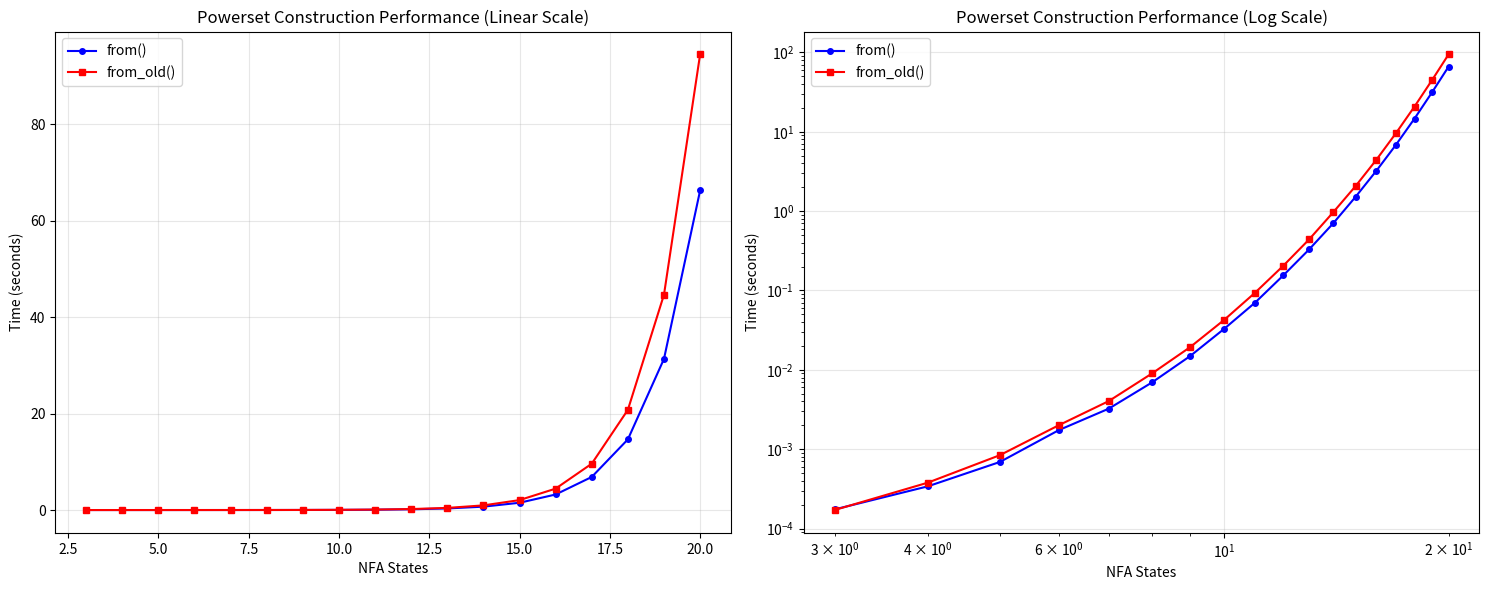

This figure's Python source:
import re
import matplotlib.pyplot as plt
import numpy as np

def parse_benchmark_output(text):
    """Parse the benchmark output and extract data."""
    data = []

    # Pattern to match benchmark results
    pattern = r'Benchmarking powerset construction with (\d+) states.*?from\(\)\s*:\s*([\d.]+)([µm]?)s.*?from_old\(\)\s*:\s*([\d.]+)([µm]?)s'

    matches = re.findall(pattern, text, re.DOTALL)

    for match in matches:
        nfa_states = int(match[0])

        # Parse from() time
        from_time = float(match[1])
        from_unit = match[2]
        if from_unit == 'µ':
            from_time *= 1e-6  # microseconds to seconds
        elif from_unit == 'm':
            from_time *= 1e-3  # milliseconds to seconds

        # Parse from_old() time
        from_old_time = float(match[3])
        from_old_unit = match[4]
        if from_old_unit == 'µ':
            from_old_time *= 1e-6  # microseconds to seconds
        elif from_old_unit == 'm':
            from_old_time *= 1e-3  # milliseconds to seconds

        data.append({
            'nfa_states': nfa_states,
            'from_time': from_time,
            'from_old_time': from_old_time
        })

    return data

def plot_benchmarks(data):
    """Create both linear and logarithmic plots."""
    nfa_states = [d['nfa_states'] for d in data]
    from_times = [d['from_time'] for d in data]
    from_old_times = [d['from_old_time'] for d in data]

    # Create figure with 2 subplots
    fig, (ax1, ax2) = plt.subplots(1, 2, figsize=(15, 6))

    # Linear scale plot
    ax1.plot(nfa_states, from_times, 'b-o', label='from()', markersize=4)
    ax1.plot(nfa_states, from_old_times, 'r-s', label='from_old()', markersize=4)
    ax1.set_xlabel('NFA States')
    ax1.set_ylabel('Time (seconds)')
    ax1.set_title('Powerset Construction Performance (Linear Scale)')
    ax1.legend()
    ax1.grid(True, alpha=0.3)

    # Logarithmic scale plot
    ax2.loglog(nfa_states, from_times, 'b-o', label='from()', markersize=4)
    ax2.loglog(nfa_states, from_old_times, 'r-s', label='from_old()', markersize=4)
    ax2.set_xlabel('NFA States')
    ax2.set_ylabel('Time (seconds)')
    ax2.set_title('Powerset Construction Performance (Log Scale)')
    ax2.legend()
    ax2.grid(True, alpha=0.3)

    plt.tight_layout()
    return fig

# Benchmark data (paste your output here)
benchmark_text = """
============================================================
POWERSET CONSTRUCTION BENCHMARK
============================================================
Benchmarking powerset construction with 3 states
Generated pathological NFA with 4 states and 9 transitions
Results:
  from()     : 174.027µs
  from_old() : 170.972µs
  Speedup    : 0.98x
  DFA states : 8

Benchmarking powerset construction with 4 states
Generated pathological NFA with 5 states and 11 transitions
Results:
  from()     : 339.659µs
  from_old() : 377.851µs
  Speedup    : 1.11x
  DFA states : 16

Benchmarking powerset construction with 5 states
Generated pathological NFA with 6 states and 13 transitions
Results:
  from()     : 689.837µs
  from_old() : 840.02µs
  Speedup    : 1.22x
  DFA states : 32

Benchmarking powerset construction with 6 states
Generated pathological NFA with 7 states and 15 transitions
Results:
  from()     : 1.739753ms
  from_old() : 2.006323ms
  Speedup    : 1.15x
  DFA states : 64

Benchmarking powerset construction with 7 states
Generated pathological NFA with 8 states and 17 transitions
Results:
  from()     : 3.241186ms
  from_old() : 4.038576ms
  Speedup    : 1.25x
  DFA states : 128

Benchmarking powerset construction with 8 states
Generated pathological NFA with 9 states and 19 transitions
Results:
  from()     : 6.935274ms
  from_old() : 8.998515ms
  Speedup    : 1.30x
  DFA states : 256

Benchmarking powerset construction with 9 states
Generated pathological NFA with 10 states and 21 transitions
Results:
  from()     : 14.904003ms
  from_old() : 19.315831ms
  Speedup    : 1.30x
  DFA states : 512

Benchmarking powerset construction with 10 states
Generated pathological NFA with 11 states and 23 transitions
Results:
  from()     : 32.912775ms
  from_old() : 42.664506ms
  Speedup    : 1.30x
  DFA states : 1024

Benchmarking powerset construction with 11 states
Generated pathological NFA with 12 states and 25 transitions
Results:
  from()     : 70.321666ms
  from_old() : 93.801789ms
  Speedup    : 1.33x
  DFA states : 2048

Benchmarking powerset construction with 12 states
Generated pathological NFA with 13 states and 27 transitions
Results:
  from()     : 154.647141ms
  from_old() : 204.672983ms
  Speedup    : 1.32x
  DFA states : 4096

Benchmarking powerset construction with 13 states
Generated pathological NFA with 14 states and 29 transitions
Results:
  from()     : 329.553386ms
  from_old() : 440.904551ms
  Speedup    : 1.34x
  DFA states : 8192

Benchmarking powerset construction with 14 states
Generated pathological NFA with 15 states and 31 transitions
Results:
  from()     : 700.462484ms
  from_old() : 965.379112ms
  Speedup    : 1.38x
  DFA states : 16384

Benchmarking powerset construction with 15 states
Generated pathological NFA with 16 states and 33 transitions
Results:
  from()     : 1.509557299s
  from_old() : 2.059834025s
  Speedup    : 1.36x
  DFA states : 32768

Benchmarking powerset construction with 16 states
Generated pathological NFA with 17 states and 35 transitions
Results:
  from()     : 3.224274984s
  from_old() : 4.440678854s
  Speedup    : 1.38x
  DFA states : 65536

Benchmarking powerset construction with 17 states
Generated pathological NFA with 18 states and 37 transitions
Results:
  from()     : 6.86327364s
  from_old() : 9.615445593s
  Speedup    : 1.40x
  DFA states : 131072

Benchmarking powerset construction with 18 states
Generated pathological NFA with 19 states and 39 transitions
Results:
  from()     : 14.658231822s
  from_old() : 20.784898942s
  Speedup    : 1.42x
  DFA states : 262144

Benchmarking powerset construction with 19 states
Generated pathological NFA with 20 states and 41 transitions
Results:
  from()     : 31.365979861s
  from_old() : 44.69196922s
  Speedup    : 1.42x
  DFA states : 524288

Benchmarking powerset construction with 20 states
Generated pathological NFA with 21 states and 43 transitions
Results:
  from()     : 66.299301546s
  from_old() : 94.541210537s
  Speedup    : 1.43x
  DFA states : 1048576
"""

if __name__ == "__main__":
    # Parse the benchmark data
    data = parse_benchmark_output(benchmark_text)

    # Create and display plots
    fig = plot_benchmarks(data)
    plt.show()

    # Print some statistics
    print(f"Parsed {len(data)} benchmark results")
    print(f"NFA states range: {min(d['nfa_states'] for d in data)} to {max(d['nfa_states'] for d in data)}")

    # Calculate average speedup
    speedups = [d['from_old_time'] / d['from_time'] for d in data]
    avg_speedup = np.mean(speedups)
    print(f"Average speedup: {avg_speedup:.2f}x")